Photos from the image-classification dataset "Data" in the GitHub repository yashhashhrrreee/Peppermint-Identification-and-Classification-Model. Its 3 classes are: dried, fresh, spoiled.

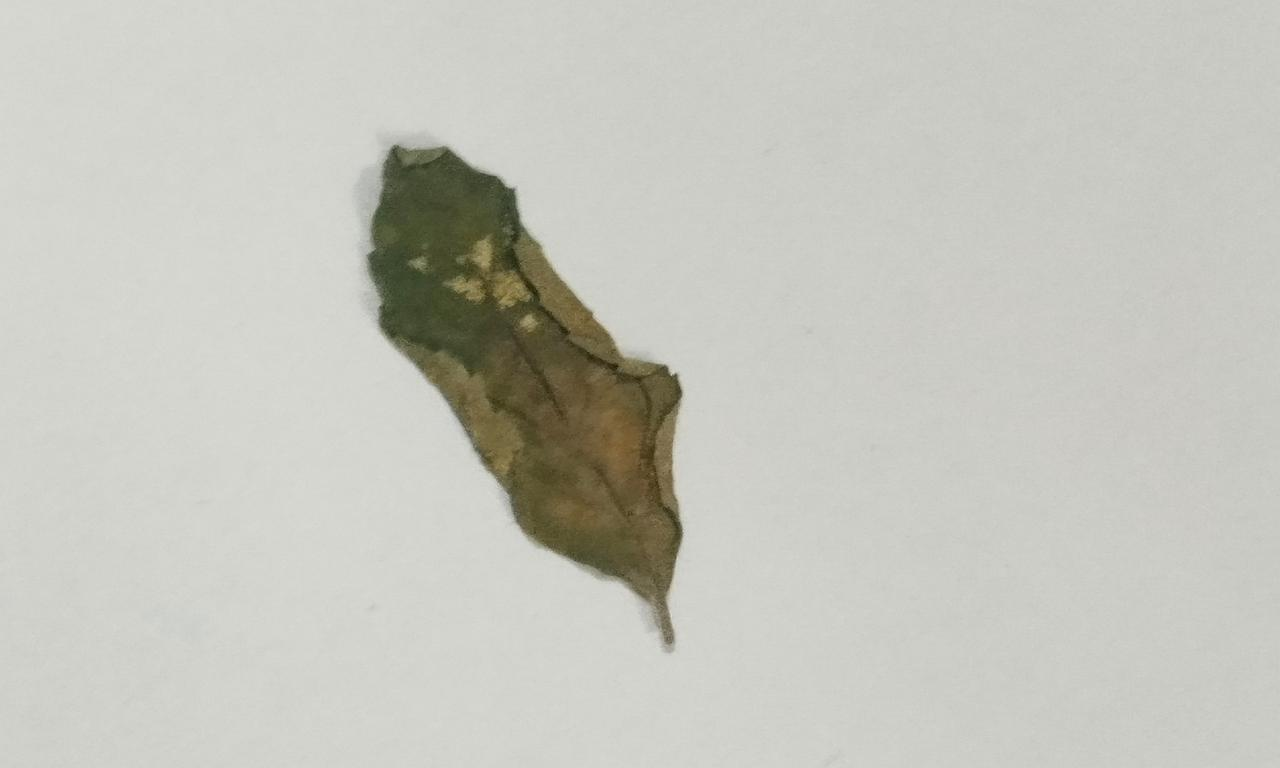
Label: dried

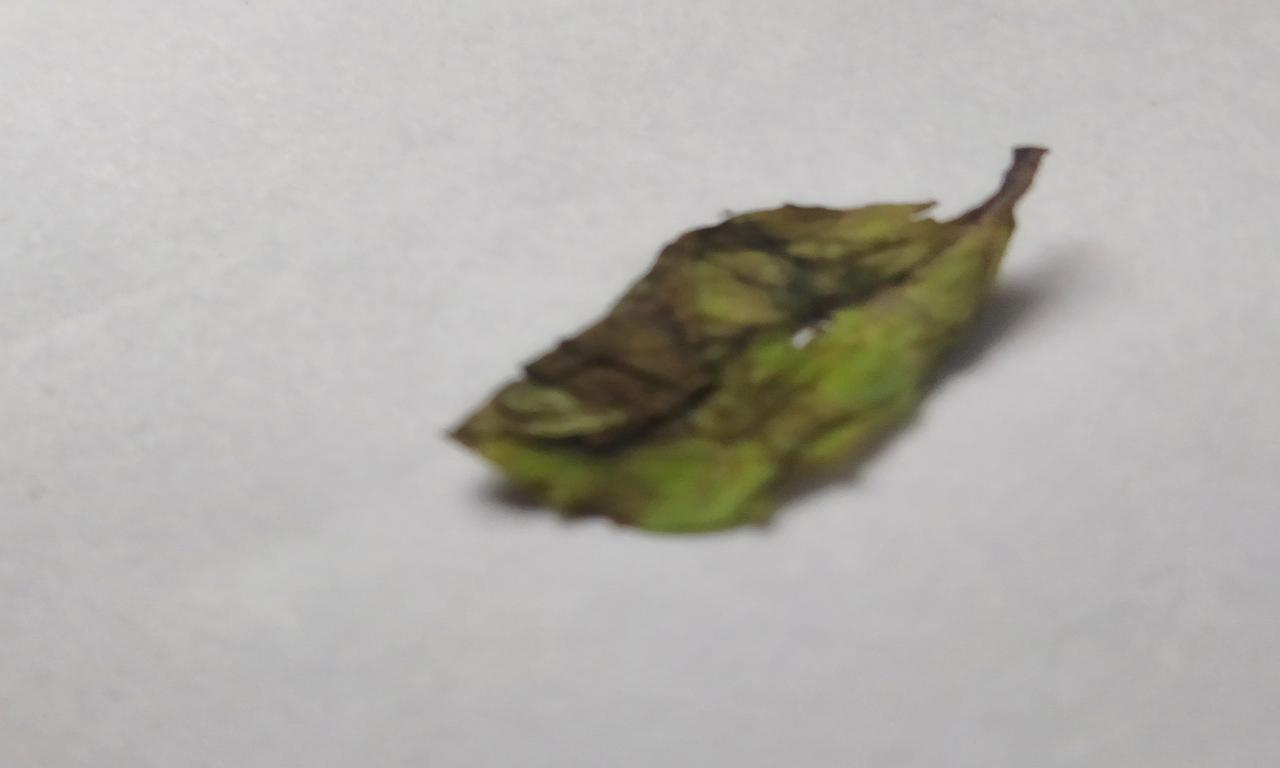
Label: spoiled

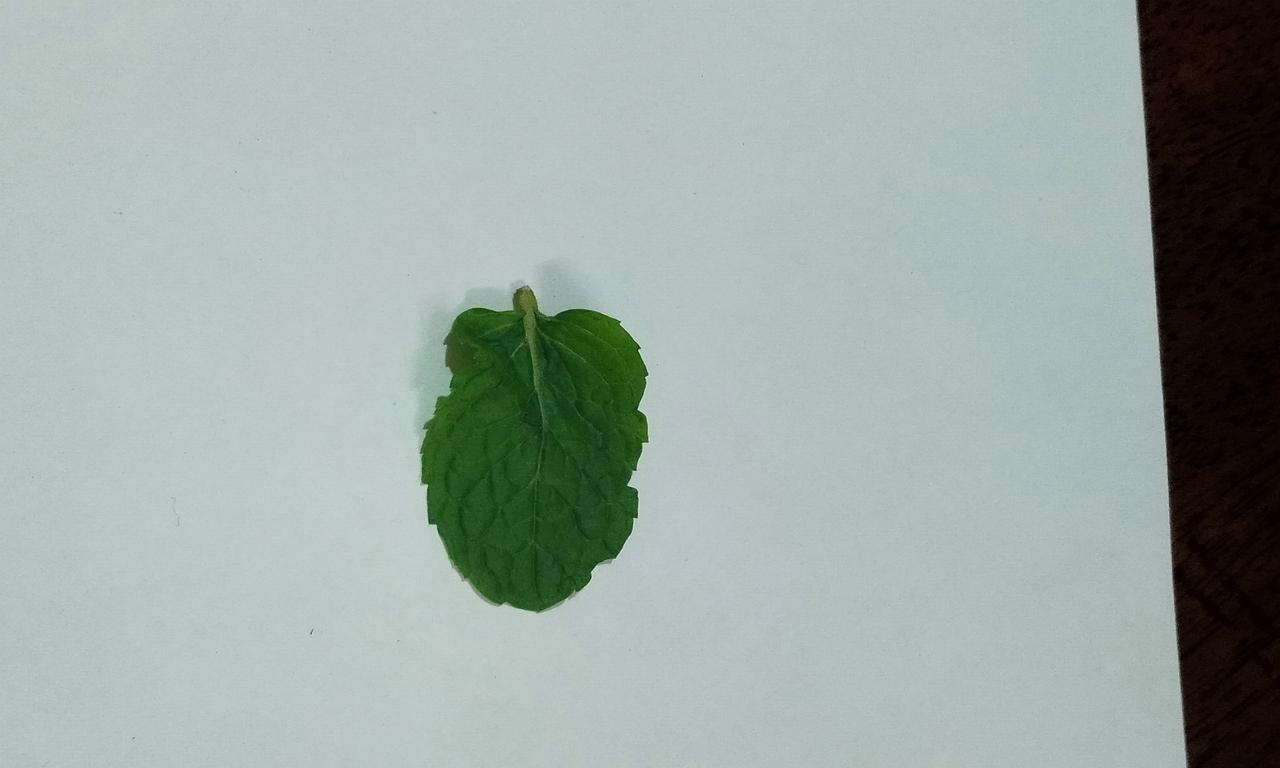
Label: fresh

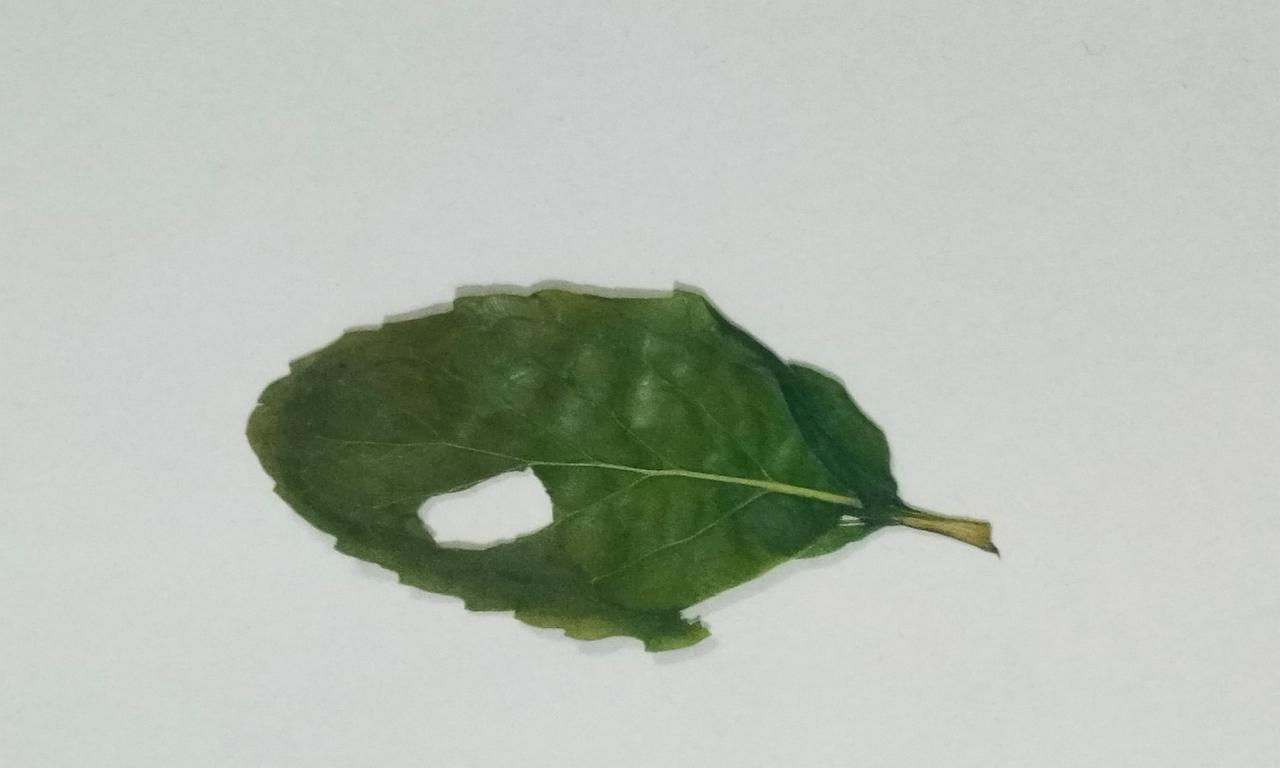
Label: dried

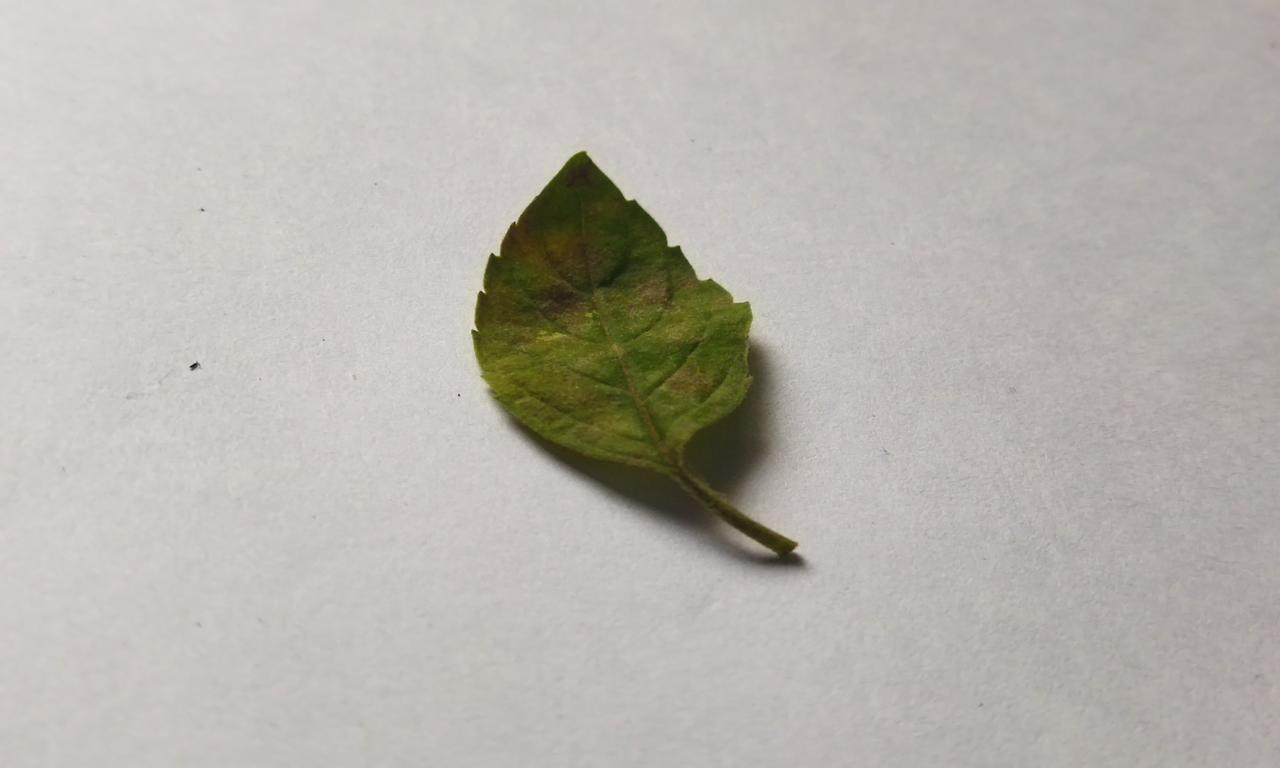
Label: spoiled

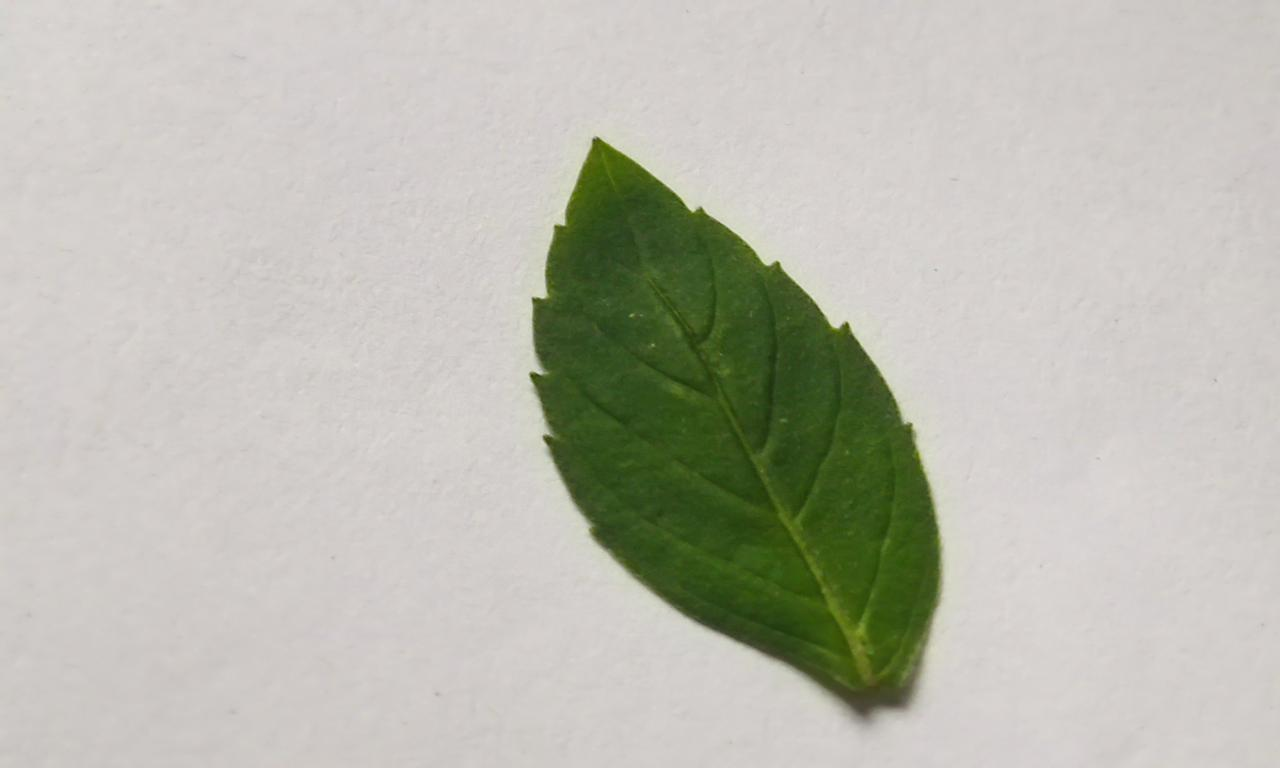
Label: fresh
